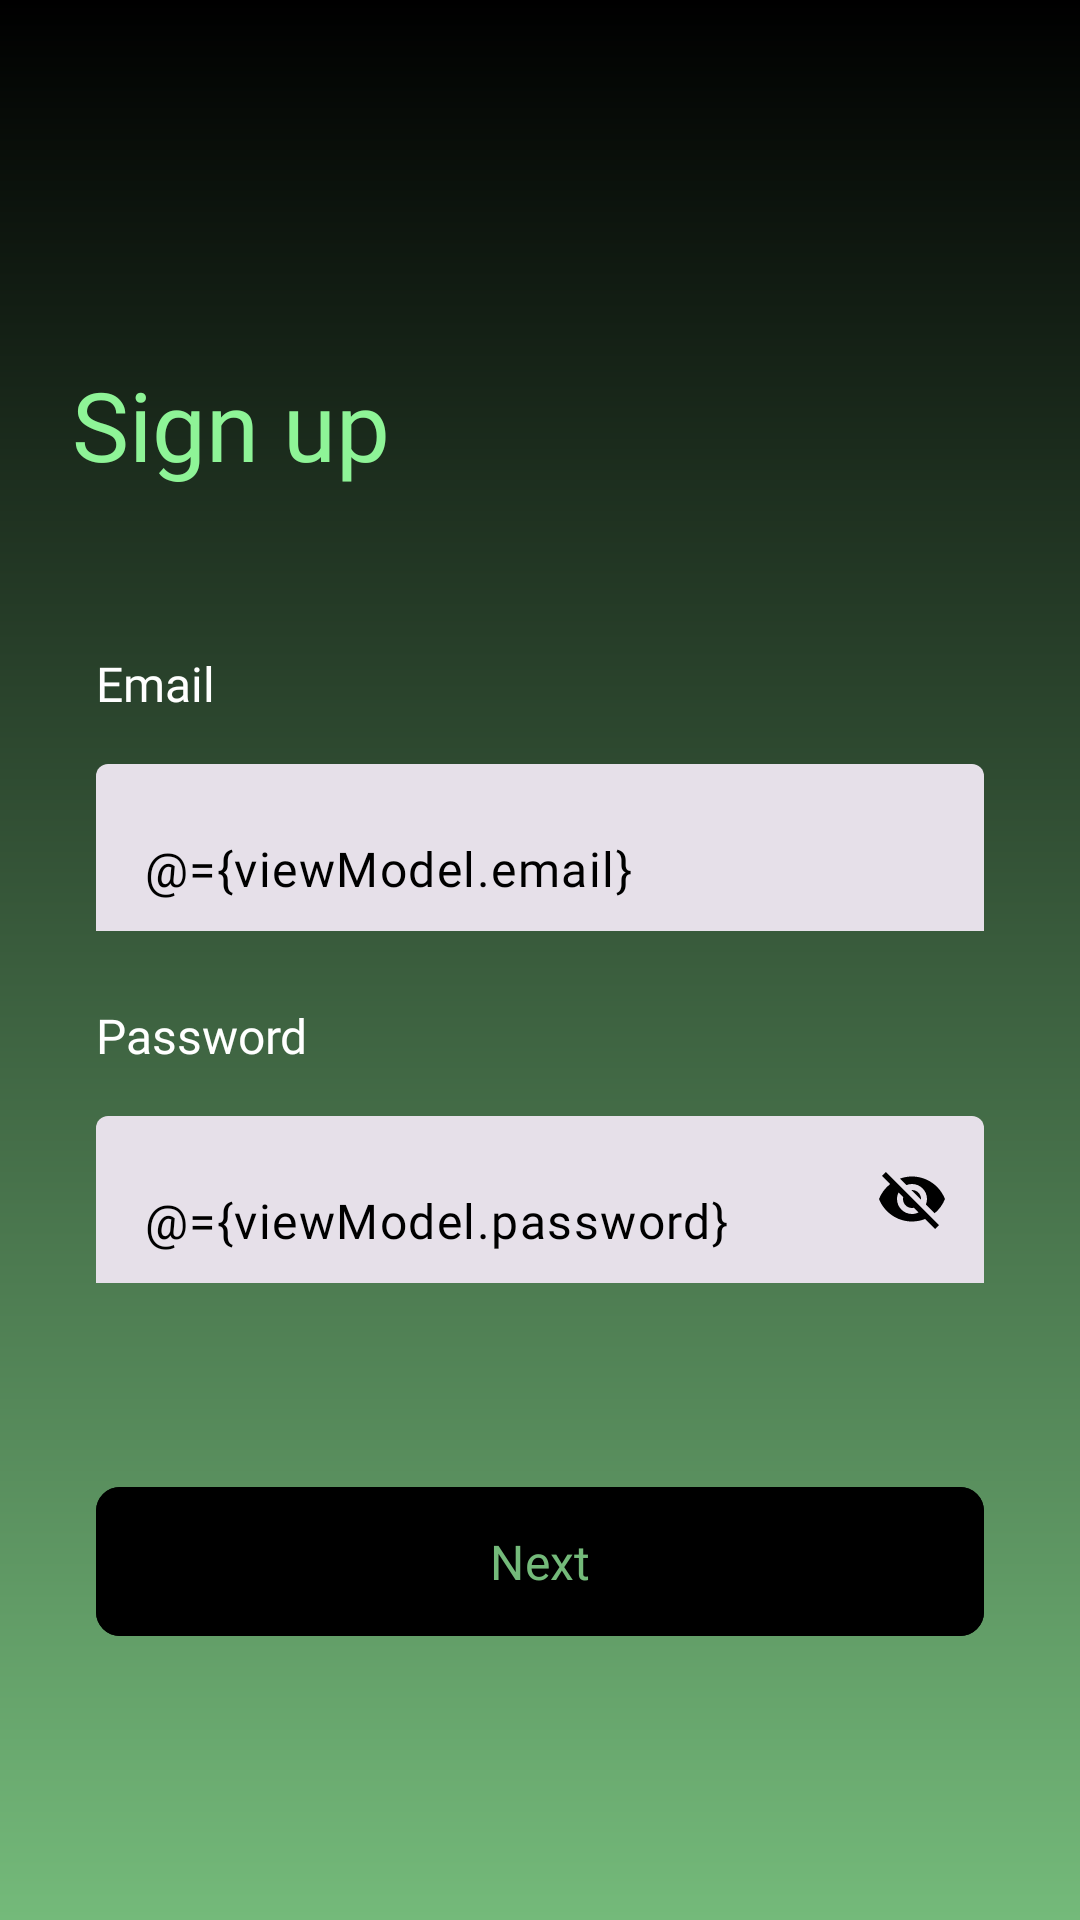

Here is an Android app screen rendered from its layout file. Give the layout XML and the strings, colors and styles it references.
<!-- AndroidManifest.xml: application theme Theme.Medscape20 -->
<!-- res/layout/fragment_signup.xml -->
<?xml version="1.0" encoding="utf-8"?>
<layout xmlns:android="http://schemas.android.com/apk/res/android"
    xmlns:app="http://schemas.android.com/apk/res-auto"
    xmlns:tools="http://schemas.android.com/tools">

    <data>

        <variable
            name="viewModel"
            type="com.example.medscape20.presentation.screens.auth.signup.SignupViewModel" />

    </data>

    <ScrollView
        android:layout_width="match_parent"
        android:layout_height="match_parent"
        android:background="@drawable/bg_screen"
        tools:context=".presentation.screens.auth.signup.SignupFragment">


        <androidx.constraintlayout.widget.ConstraintLayout
            android:layout_width="match_parent"
            android:layout_height="wrap_content">

            <ImageView
                android:id="@+id/back"
                android:layout_width="wrap_content"
                android:layout_height="wrap_content"
                android:layout_marginStart="24dp"
                android:layout_marginTop="64dp"
                android:src="@drawable/ic_arrow_back"
                app:layout_constraintStart_toStartOf="parent"
                app:layout_constraintTop_toTopOf="parent" />

            <TextView
                android:id="@+id/top_txt"
                android:layout_width="wrap_content"
                android:layout_height="wrap_content"
                android:layout_marginStart="24dp"
                android:layout_marginTop="120dp"
                android:fontFamily="@font/lato_bold"
                android:text="@string/sign_up"
                android:textColor="@color/primary_green_txt_btn"
                android:textSize="32sp"
                app:layout_constraintStart_toStartOf="parent"
                app:layout_constraintTop_toTopOf="parent" />

            <TextView
                android:id="@+id/email_txt"
                android:layout_width="wrap_content"
                android:layout_height="wrap_content"
                android:layout_marginStart="32dp"
                android:layout_marginTop="54dp"
                android:fontFamily="@font/lato_bold"
                android:text="@string/email"
                android:textColor="@color/white"
                android:textSize="16sp"
                app:layout_constraintStart_toStartOf="parent"
                app:layout_constraintTop_toBottomOf="@id/top_txt" />

            <com.google.android.material.textfield.TextInputLayout
                android:id="@+id/email_cont"
                style="?attr/textInputFilledStyle"
                android:layout_width="match_parent"
                android:layout_height="wrap_content"
                android:layout_marginStart="32dp"
                android:layout_marginTop="16dp"
                android:layout_marginEnd="32dp"
                app:boxStrokeColor="@color/primary_green_txt_btn"
                app:boxStrokeErrorColor="@color/err_col"
                app:boxStrokeWidth="0dp"
                app:cursorErrorColor="@color/err_col"
                app:errorIconTint="@color/err_col"
                app:errorTextColor="@color/err_col"
                app:layout_constraintEnd_toEndOf="parent"
                app:cursorColor="@color/black_txt_bg_btn"
                app:layout_constraintStart_toStartOf="parent"
                app:layout_constraintTop_toBottomOf="@id/email_txt">

                <com.google.android.material.textfield.TextInputEditText
                    android:id="@+id/email"
                    android:layout_width="match_parent"
                    android:textColor="@color/black_txt_bg_btn"
                    android:layout_height="match_parent"
                    android:background="@drawable/bg_txt_fld"
                    android:fontFamily="@font/lato_regular"
                    android:maxLines="1"
                    android:text="@={viewModel.email}" />

            </com.google.android.material.textfield.TextInputLayout>

            <TextView
                android:id="@+id/pass_txt"
                android:layout_width="wrap_content"
                android:layout_height="wrap_content"
                android:layout_marginStart="32dp"
                android:layout_marginTop="24dp"
                android:fontFamily="@font/lato_bold"
                android:text="@string/password"
                android:textColor="@color/white"
                android:textSize="16sp"
                app:layout_constraintStart_toStartOf="parent"
                app:layout_constraintTop_toBottomOf="@id/email_cont" />

            <com.google.android.material.textfield.TextInputLayout
                android:id="@+id/pass_cont"
                style="?attr/textInputFilledStyle"
                android:layout_width="match_parent"
                android:layout_height="wrap_content"
                android:layout_marginStart="32dp"
                android:layout_marginTop="16dp"
                android:layout_marginEnd="32dp"
                app:boxStrokeColor="@color/primary_green_txt_btn"
                app:boxStrokeErrorColor="@color/err_col"
                app:boxStrokeWidth="0dp"
                app:cursorErrorColor="@color/err_col"
                app:errorIconTint="@color/err_col"
                app:errorTextColor="@color/err_col"
                app:layout_constraintEnd_toEndOf="parent"
                app:layout_constraintStart_toStartOf="parent"
                app:layout_constraintTop_toBottomOf="@id/pass_txt"
                app:passwordToggleEnabled="true"
                app:cursorColor="@color/black_txt_bg_btn"
                app:passwordToggleTint="@color/black_txt_bg_btn">

                <com.google.android.material.textfield.TextInputEditText
                    android:id="@+id/password"
                    android:layout_width="match_parent"
                    android:layout_height="match_parent"
                    android:textColor="@color/black_txt_bg_btn"
                    android:background="@drawable/bg_txt_fld"
                    android:fontFamily="@font/lato_regular"
                    android:maxLines="1"
                    android:text="@={viewModel.password}" />

            </com.google.android.material.textfield.TextInputLayout>

            <com.google.android.material.button.MaterialButton
                android:id="@+id/nxt_btn"
                android:layout_width="match_parent"
                android:layout_height="wrap_content"
                android:layout_marginStart="32dp"
                android:layout_marginTop="64dp"
                android:layout_marginEnd="32dp"
                android:backgroundTint="@color/black_txt_bg_btn"
                android:fontFamily="@font/lato_bold"
                android:padding="14dp"
                android:text="@string/next"
                android:textColor="@color/green_bg"
                android:textSize="16sp"
                app:cornerRadius="8dp"
                app:layout_constraintEnd_toEndOf="parent"
                app:layout_constraintStart_toStartOf="parent"
                app:layout_constraintTop_toBottomOf="@id/pass_cont" />

        </androidx.constraintlayout.widget.ConstraintLayout>

    </ScrollView>
</layout>
<!-- resources referenced by this layout -->
<resources>
  <color name="black_txt_bg_btn">#000</color>
  <color name="err_col">#FF6B6B</color>
  <color name="green_bg">#74BA7A</color>
  <color name="primary_green_txt_btn">#8EF497</color>
  <color name="white">#FFFFFFFF</color>
  <!-- drawable bg_screen (drawable) -->
  <?xml version="1.0" encoding="utf-8"?>
  <shape xmlns:android="http://schemas.android.com/apk/res/android">
      <gradient android:startColor="@color/black_txt_bg_btn"
          android:endColor="@color/green_bg"
          android:angle="270"
          />
  </shape>
  <string name="email">Email</string>
  <string name="next">Next</string>
  <string name="password">Password</string>
  <string name="sign_up">Sign up</string>
  <style name="Theme.Medscape20" parent="AppTheme" />
  <style name="TextAppearance.MyApp.HeadlineLarge" parent="TextAppearance.Material3.HeadlineLarge">
          <item name="fontFamily">@font/montserrat_bold</item>
      </style>
  <style name="TextAppearance.MyApp.HeadlineMedium" parent="TextAppearance.Material3.HeadlineMedium">
          <item name="fontFamily">@font/montserrat_bold</item>
      </style>
  <style name="TextAppearance.MyApp.HeadlineSmall" parent="TextAppearance.Material3.HeadlineSmall">
          <item name="fontFamily">@font/lato_bold</item>
          <item name="android:textSize">22sp</item>
          <item name="android:letterSpacing">0.01</item>
      </style>
  <style name="TextAppearance.MyApp.TitleLarge" parent="TextAppearance.Material3.TitleLarge">
          <item name="fontFamily">@font/montserrat_bold</item>
      </style>
  <style name="TextAppearance.MyApp.TitleMedium" parent="TextAppearance.Material3.TitleMedium">
          <item name="fontFamily">@font/montserrat_bold</item>
      </style>
  <style name="TextAppearance.MyApp.TitleSmall" parent="TextAppearance.Material3.TitleSmall">
          <item name="fontFamily">@font/montserrat_semibold</item>
      </style>
  <style name="TextAppearance.MyApp.BodyLarge" parent="TextAppearance.Material3.BodyLarge">
          <item name="fontFamily">@font/montserrat_regular</item>
      </style>
  <style name="TextAppearance.MyApp.BodyMedium" parent="TextAppearance.Material3.BodyMedium">
          <item name="fontFamily">@font/montserrat_regular</item>
      </style>
  <style name="TextAppearance.MyApp.BodySmall" parent="TextAppearance.Material3.BodySmall">
          <item name="fontFamily">@font/montserrat_regular</item>
          <item name="android:textSize">11sp</item>
      </style>
  <style name="TextAppearance.MyApp.LabelLarge" parent="TextAppearance.Material3.LabelLarge">
          <item name="fontFamily">@font/montserrat_semibold</item>
      </style>
  <style name="TextAppearance.MyApp.LabelMedium" parent="TextAppearance.Material3.LabelMedium">
          <item name="fontFamily">@font/montserrat_semibold</item>
      </style>
  <style name="TextAppearance.MyApp.LabelSmall" parent="TextAppearance.Material3.LabelSmall">
          <item name="fontFamily">@font/montserrat_regular</item>
      </style>
</resources>
